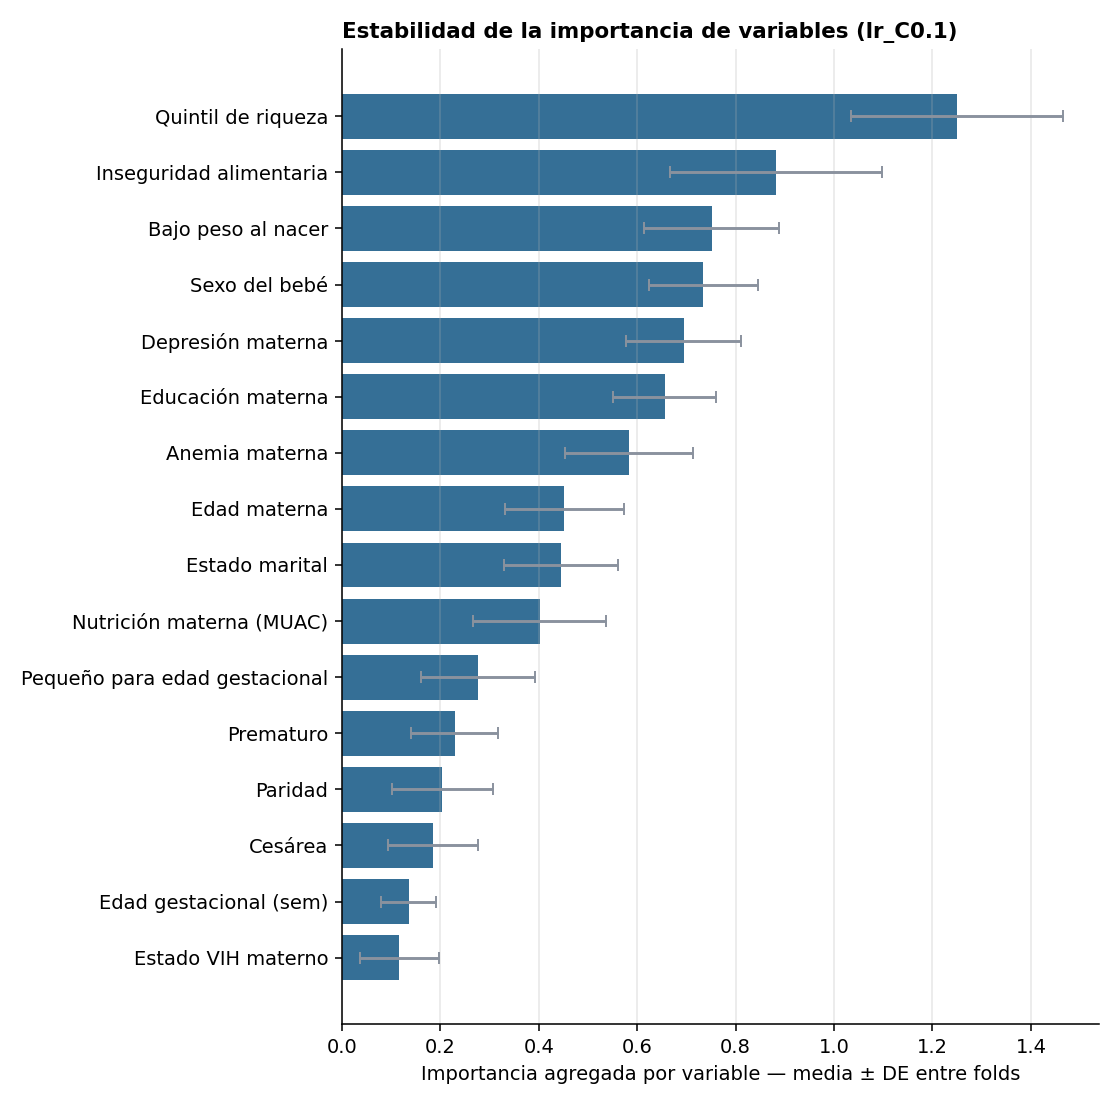

The data file committed next to this chart (first rows):
, media, de
wealth_quintile, 1.25, 0.2151
hfia_enr, 0.8822, 0.2149
lbw, 0.751, 0.1379
b1_sex, 0.7347, 0.1117
depression, 0.6947, 0.1171
educ_cat_n, 0.6559, 0.1047
enrol_anemia, 0.5839, 0.1302
momage_cat, 0.452, 0.1205
marital_cat, 0.4453, 0.1155
mom_muac_cat, 0.4022, 0.1351
sga, 0.2766, 0.1164
preterm, 0.2294, 0.08832
parity, 0.2043, 0.1029
caesarean, 0.1857, 0.0911
gestage_final, 0.1358, 0.05589
enrol_hiv_status_cat, 0.1163, 0.08044
